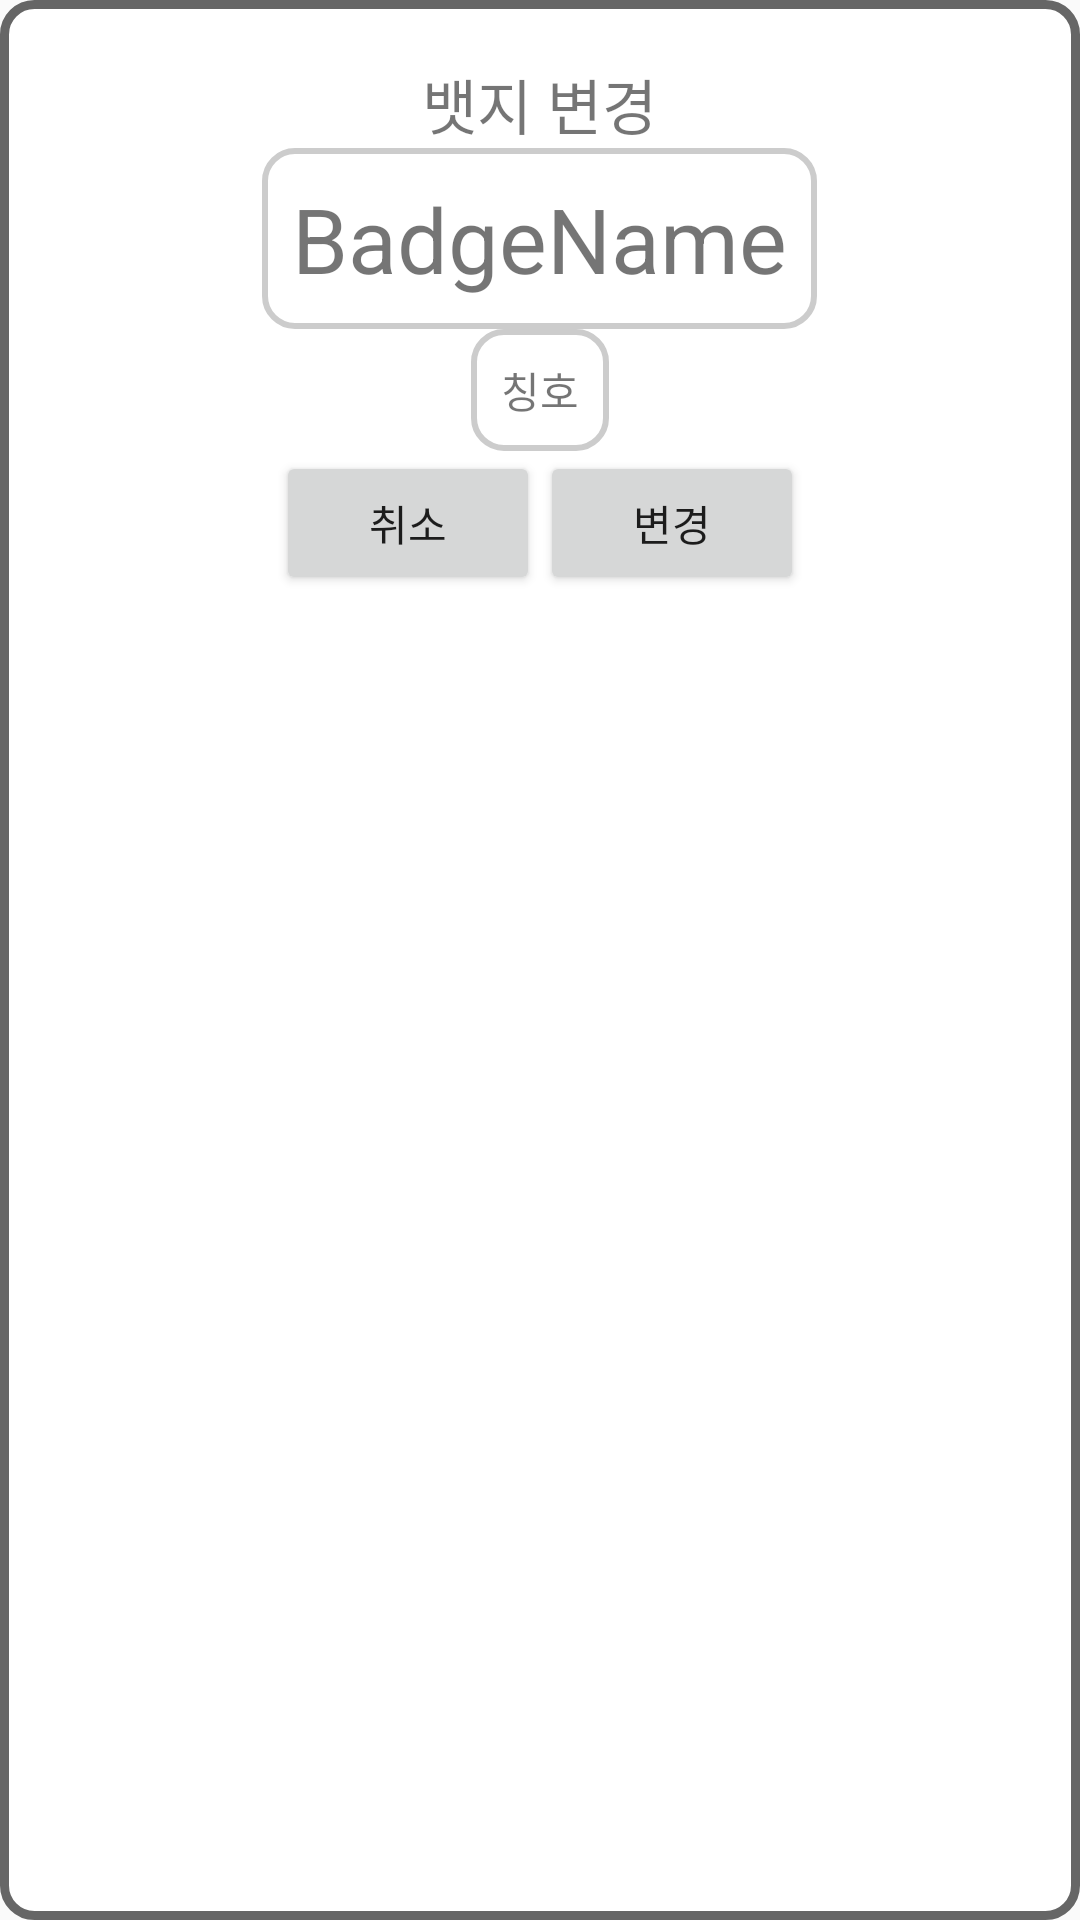

Produce the Android XML layout that renders to this screen, including the resource entries it uses.
<!-- AndroidManifest.xml: application theme Theme.Project_v1 -->
<!-- res/layout/fragment_set_badge_dialog.xml -->
<?xml version="1.0" encoding="utf-8"?>
<LinearLayout xmlns:android="http://schemas.android.com/apk/res/android"
    xmlns:tools="http://schemas.android.com/tools"
    android:layout_width="wrap_content"
    android:layout_height="wrap_content"
    android:orientation="vertical"
    android:padding="20dp"
    android:background="@drawable/todo_checkbox"
    tools:context=".fragments.FragmentSetBadgeDialog">
    <TextView
        android:layout_width="wrap_content"
        android:layout_height="wrap_content"
        android:layout_gravity="center"
        android:text="뱃지 변경"
        android:textSize="20sp"/>
    <LinearLayout
        android:layout_width="wrap_content"
        android:layout_height="wrap_content"
        android:background="@drawable/edittext_bg"
        android:padding="10dp"
        android:layout_gravity="center">
        <ImageView
            android:layout_width="wrap_content"
            android:layout_height="wrap_content"
            android:id="@+id/badgeDrawableImageView"/>
        <TextView
            android:layout_width="wrap_content"
            android:layout_height="wrap_content"
            android:layout_gravity="center"
            android:id="@+id/badgeNameTextView"
            android:text="BadgeName"
            android:textSize="30sp"/>
    </LinearLayout>
    <TextView
        android:layout_width="wrap_content"
        android:layout_height="wrap_content"
        android:layout_gravity="center"
        android:id="@+id/badgeTitleInnerBox"
        android:padding="10dp"
        android:background="@drawable/edittext_bg"
        android:text="칭호"/>
    <LinearLayout
        android:layout_width="wrap_content"
        android:layout_height="wrap_content"
        android:layout_gravity="center">
        <Button
            android:layout_width="wrap_content"
            android:layout_height="wrap_content"
            android:id="@+id/badgeChangeCancelBtn"
            android:text="취소"/>
        <Button
            android:layout_width="wrap_content"
            android:layout_height="wrap_content"
            android:id="@+id/badgeChangeBtn"
            android:text="변경"/>
    </LinearLayout>

</LinearLayout>
<!-- resources referenced by this layout -->
<resources>
  <!-- drawable edittext_bg (drawable) -->
  <?xml version="1.0" encoding="utf-8"?>
  <shape xmlns:android="http://schemas.android.com/apk/res/android"
      android:shape="rectangle">
      <solid android:color="#ffffff"/>
      <corners android:radius="10dp"/>
      <stroke android:width="2dp"
          android:color="#cccccc"/>
  </shape>
  <!-- drawable todo_checkbox (drawable) -->
  <?xml version="1.0" encoding="utf-8"?>
  <selector xmlns:android="http://schemas.android.com/apk/res/android">
      <item android:state_checked="true">
          <shape android:shape="rectangle">
              <solid android:color="#ffaaaa"/>
              <corners android:radius="10dp"/>
          </shape>
      </item>
      <item android:state_checked="false">
          <shape android:shape="rectangle">
              <solid android:color="#ffffff"/>
              <corners android:radius="10dp"/>
              <stroke android:width="3dp"
                  android:color="#666666"/>
          </shape>
      </item>
  </selector>
  <style name="Theme.Project_v1" parent="Base.Theme.Project_v1" />
  <style name="Base.Theme.Project_v1" parent="Theme.AppCompat.DayNight.NoActionBar">
          
          
      </style>
</resources>
